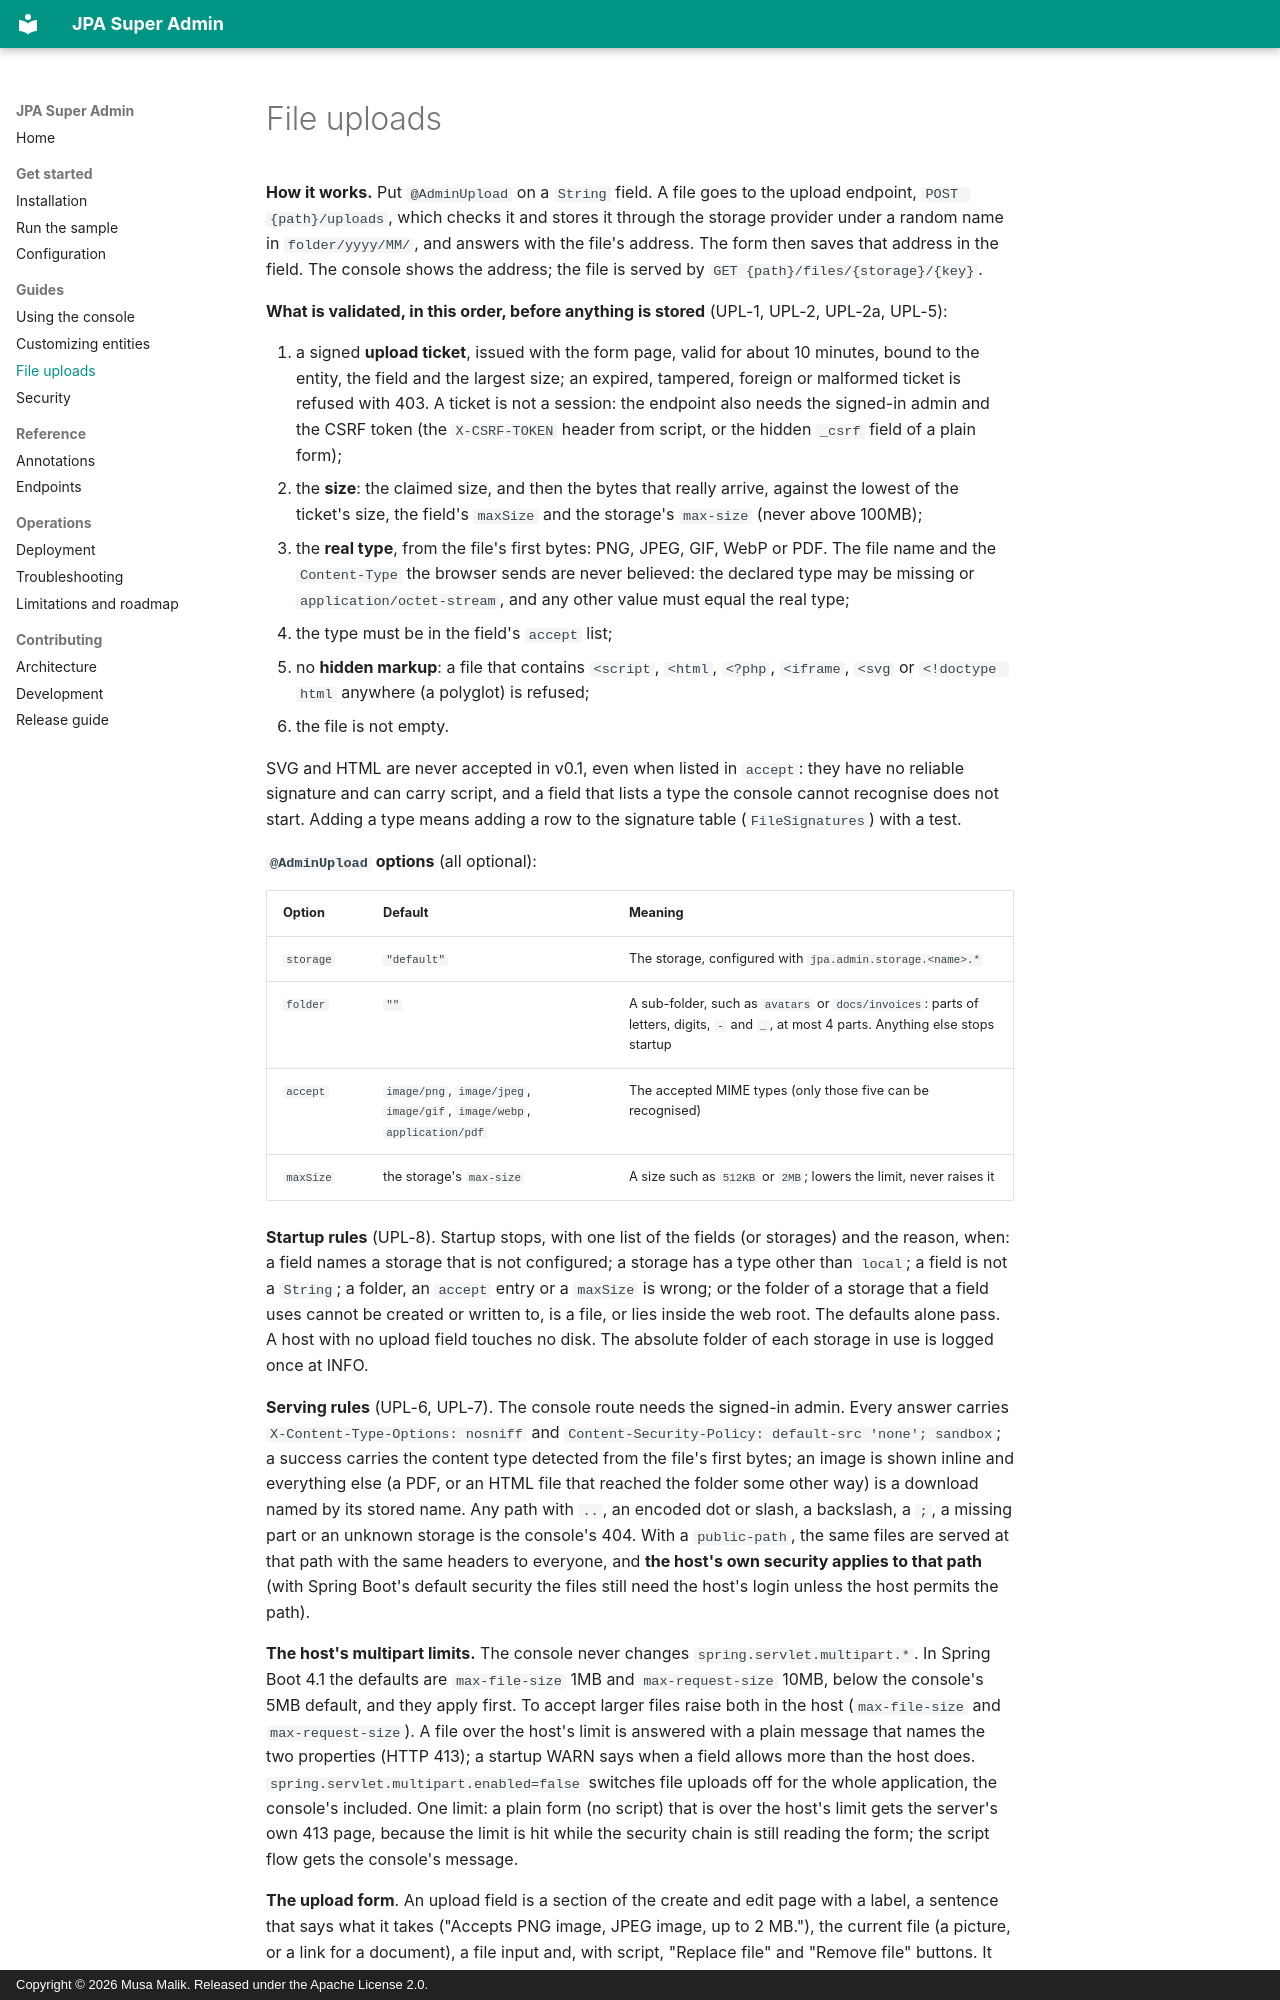

repository: mdmusahub/JPA-SUPER-ADMIN · page: file-uploads/index.html · generator: mkdocs · copyright: Copyright © 2026 Musa Malik. Released under the Apache License 2.0.

# File uploads

**How it works.** Put `@AdminUpload` on a `String` field. A file goes to the upload endpoint, `POST {path}/uploads`, which checks it and stores it through the storage provider under a random name in `folder/yyyy/MM/`, and answers with the file's address. The form then saves that address in the field. The console shows the address; the file is served by `GET {path}/files/{storage}/{key}`.

**What is validated, in this order, before anything is stored** (UPL-1, UPL-2, UPL-2a, UPL-5):

1. a signed **upload ticket**, issued with the form page, valid for about 10 minutes, bound to the entity, the field and the largest size; an expired, tampered, foreign or malformed ticket is refused with 403. A ticket is not a session: the endpoint also needs the signed-in admin and the CSRF token (the `X-CSRF-TOKEN` header from script, or the hidden `_csrf` field of a plain form);
2. the **size**: the claimed size, and then the bytes that really arrive, against the lowest of the ticket's size, the field's `maxSize` and the storage's `max-size` (never above 100MB);
3. the **real type**, from the file's first bytes: PNG, JPEG, GIF, WebP or PDF. The file name and the `Content-Type` the browser sends are never believed: the declared type may be missing or `application/octet-stream`, and any other value must equal the real type;
4. the type must be in the field's `accept` list;
5. no **hidden markup**: a file that contains `<script`, `<html`, `<?php`, `<iframe`, `<svg` or `<!doctype html` anywhere (a polyglot) is refused;
6. the file is not empty.

SVG and HTML are never accepted in v0.1, even when listed in `accept`: they have no reliable signature and can carry script, and a field that lists a type the console cannot recognise does not start. Adding a type means adding a row to the signature table (`FileSignatures`) with a test.

**`@AdminUpload` options** (all optional):

| Option | Default | Meaning |
|---|---|---|
| `storage` | `"default"` | The storage, configured with `jpa.admin.storage.<name>.*` |
| `folder` | `""` | A sub-folder, such as `avatars` or `docs/invoices`: parts of letters, digits, `-` and `_`, at most 4 parts. Anything else stops startup |
| `accept` | `image/png`, `image/jpeg`, `image/gif`, `image/webp`, `application/pdf` | The accepted MIME types (only those five can be recognised) |
| `maxSize` | the storage's `max-size` | A size such as `512KB` or `2MB`; lowers the limit, never raises it |

**Startup rules** (UPL-8). Startup stops, with one list of the fields (or storages) and the reason, when: a field names a storage that is not configured; a storage has a type other than `local`; a field is not a `String`; a folder, an `accept` entry or a `maxSize` is wrong; or the folder of a storage that a field uses cannot be created or written to, is a file, or lies inside the web root. The defaults alone pass. A host with no upload field touches no disk. The absolute folder of each storage in use is logged once at INFO.

**Serving rules** (UPL-6, UPL-7). The console route needs the signed-in admin. Every answer carries `X-Content-Type-Options: nosniff` and `Content-Security-Policy: default-src 'none'; sandbox`; a success carries the content type detected from the file's first bytes; an image is shown inline and everything else (a PDF, or an HTML file that reached the folder some other way) is a download named by its stored name. Any path with `..`, an encoded dot or slash, a backslash, a `;`, a missing part or an unknown storage is the console's 404. With a `public-path`, the same files are served at that path with the same headers to everyone, and **the host's own security applies to that path** (with Spring Boot's default security the files still need the host's login unless the host permits the path).

**The host's multipart limits.** The console never changes `spring.servlet.multipart.*`. In Spring Boot 4.1 the defaults are `max-file-size` 1MB and `max-request-size` 10MB, below the console's 5MB default, and they apply first. To accept larger files raise both in the host (`max-file-size` and `max-request-size`). A file over the host's limit is answered with a plain message that names the two properties (HTTP 413); a startup WARN says when a field allows more than the host does. `spring.servlet.multipart.enabled=false` switches file uploads off for the whole application, the console's included. One limit: a plain form (no script) that is over the host's limit gets the server's own 413 page, because the limit is hit while the security chain is still reading the form; the script flow gets the console's message.
